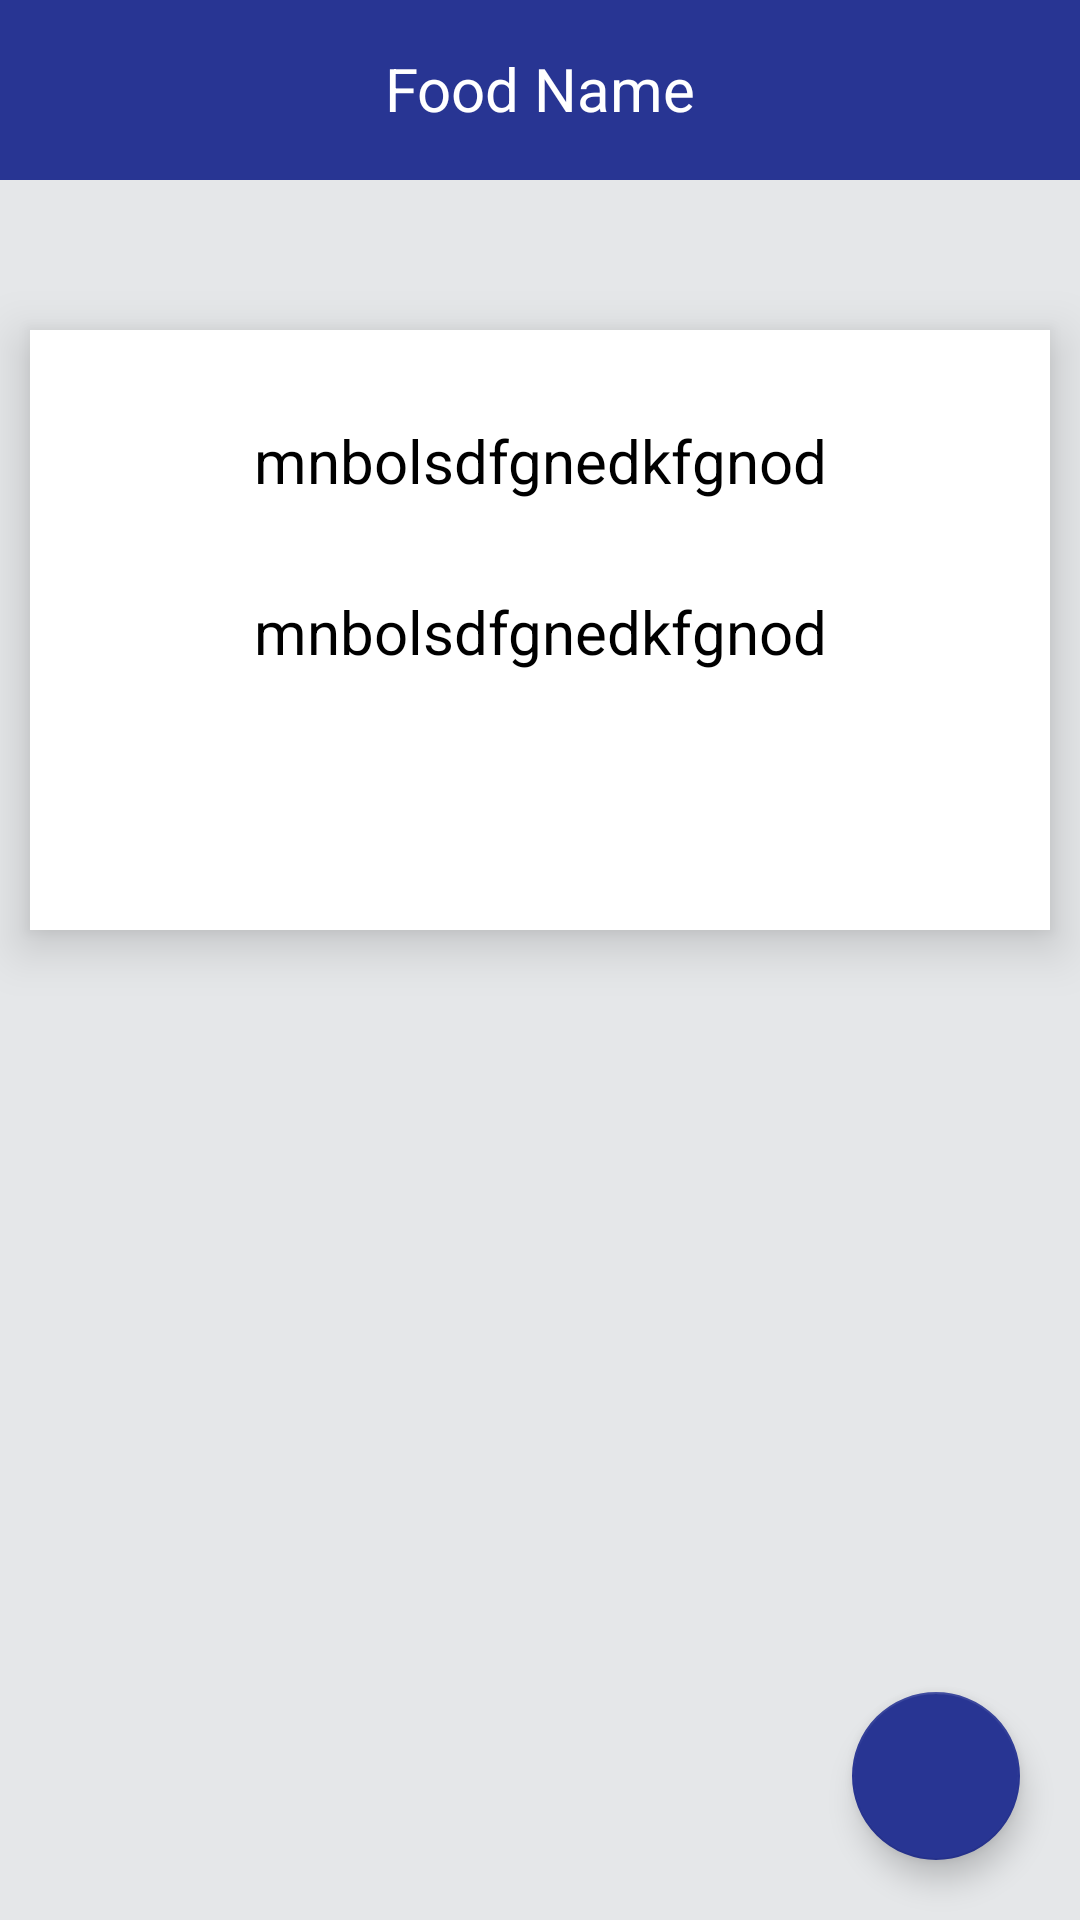

Layout XML and referenced resources for this Android screen:
<!-- AndroidManifest.xml: application theme Theme.PNApp -->
<!-- res/layout/activity_show_food.xml -->
<?xml version="1.0" encoding="utf-8"?>
<LinearLayout xmlns:android="http://schemas.android.com/apk/res/android"
    xmlns:app="http://schemas.android.com/apk/res-auto"
    xmlns:tools="http://schemas.android.com/tools"
    android:layout_width="match_parent"
    android:layout_height="match_parent"
    tools:context=".FoodViews.ShowFood"
    android:orientation="vertical"
    android:background="#E5E7E9"
    >

    <com.google.android.material.appbar.CollapsingToolbarLayout
        android:layout_width="match_parent"
        android:layout_height="60sp"
        android:background="#283593"
        >

        <ImageButton
            android:layout_width="60sp"
            android:layout_height="60sp"
            android:background="#283593"
            android:src="@drawable/ic_sharp_arrow_back_ios_24"
            app:tint="@color/white"
            android:id="@+id/backBtn2"
            />

        <TextView
            android:layout_width="match_parent"
            android:layout_height="match_parent"
            android:text="Food Name"
            android:textSize="20sp"
            android:id="@+id/foodName"
            android:textAlignment="center"
            android:textColor="@color/white"
            android:layout_marginTop="16sp"
            />

    </com.google.android.material.appbar.CollapsingToolbarLayout>


    <com.google.android.material.card.MaterialCardView
        android:layout_width="match_parent"
        android:layout_height="200sp"
        android:layout_marginTop="50sp"
        android:layout_marginLeft="10sp"
        android:layout_marginRight="10sp"
        app:cardElevation="10sp"
        app:cardCornerRadius="0sp"

        >

        <LinearLayout
            android:layout_width="match_parent"
            android:layout_height="match_parent"
            android:orientation="vertical"
            >
            <TextView
                android:layout_width="match_parent"
                android:layout_height="wrap_content"
                android:text="mnbolsdfgnedkfgnod"
                android:textAlignment="center"
                android:textSize="20sp"
                android:layout_marginTop="30sp"
                android:id="@+id/desc"
                android:textColor="@color/black"
                />

            <TextView
                android:layout_width="match_parent"
                android:layout_height="wrap_content"
                android:text="mnbolsdfgnedkfgnod"
                android:textAlignment="center"
                android:textSize="20sp"
                android:layout_marginTop="30sp"
                android:id="@+id/type"
                android:textColor="@color/black"
                />
        </LinearLayout>

    </com.google.android.material.card.MaterialCardView>



    <RelativeLayout
        android:layout_width="match_parent"
        android:layout_height="match_parent"
        >
        <com.google.android.material.floatingactionbutton.FloatingActionButton
            android:layout_width="wrap_content"
            android:layout_height="wrap_content"
            app:backgroundTint="#283593"
            android:src="@drawable/ic_outline_add_24"
            android:tint="@color/white"
            android:background="@color/white"
            android:layout_gravity="center_vertical"
            android:layout_weight="1"
            android:layout_alignParentBottom="true"
            android:layout_alignParentRight="true"
            android:layout_margin="20sp"
            android:id="@+id/addMeal"
            />
    </RelativeLayout>


</LinearLayout>
<!-- resources referenced by this layout -->
<resources>
  <style name="Theme.PNApp" parent="Theme.MaterialComponents.DayNight.NoActionBar">
          
          <item name="colorPrimary">@color/purple_500</item>
          <item name="colorPrimaryVariant">@color/purple_700</item>
          <item name="colorOnPrimary">@color/white</item>
          
          <item name="colorSecondary">@color/teal_200</item>
          <item name="colorSecondaryVariant">@color/teal_700</item>
          <item name="colorOnSecondary">@color/black</item>
          
          <item name="android:statusBarColor" tools:targetApi="l">?attr/colorPrimaryVariant</item>
          
      </style>
  <!-- not gathered from this repository: default colours our renderer supplied (Android Studio template values) -->
  <color name="purple_500">#FF6200EE</color>
  <color name="purple_700">#FF3700B3</color>
  <color name="teal_200">#FF03DAC5</color>
  <color name="teal_700">#FF018786</color>
  <color name="black">#FF000000</color>
  <color name="white">#FFFFFFFF</color>
</resources>
